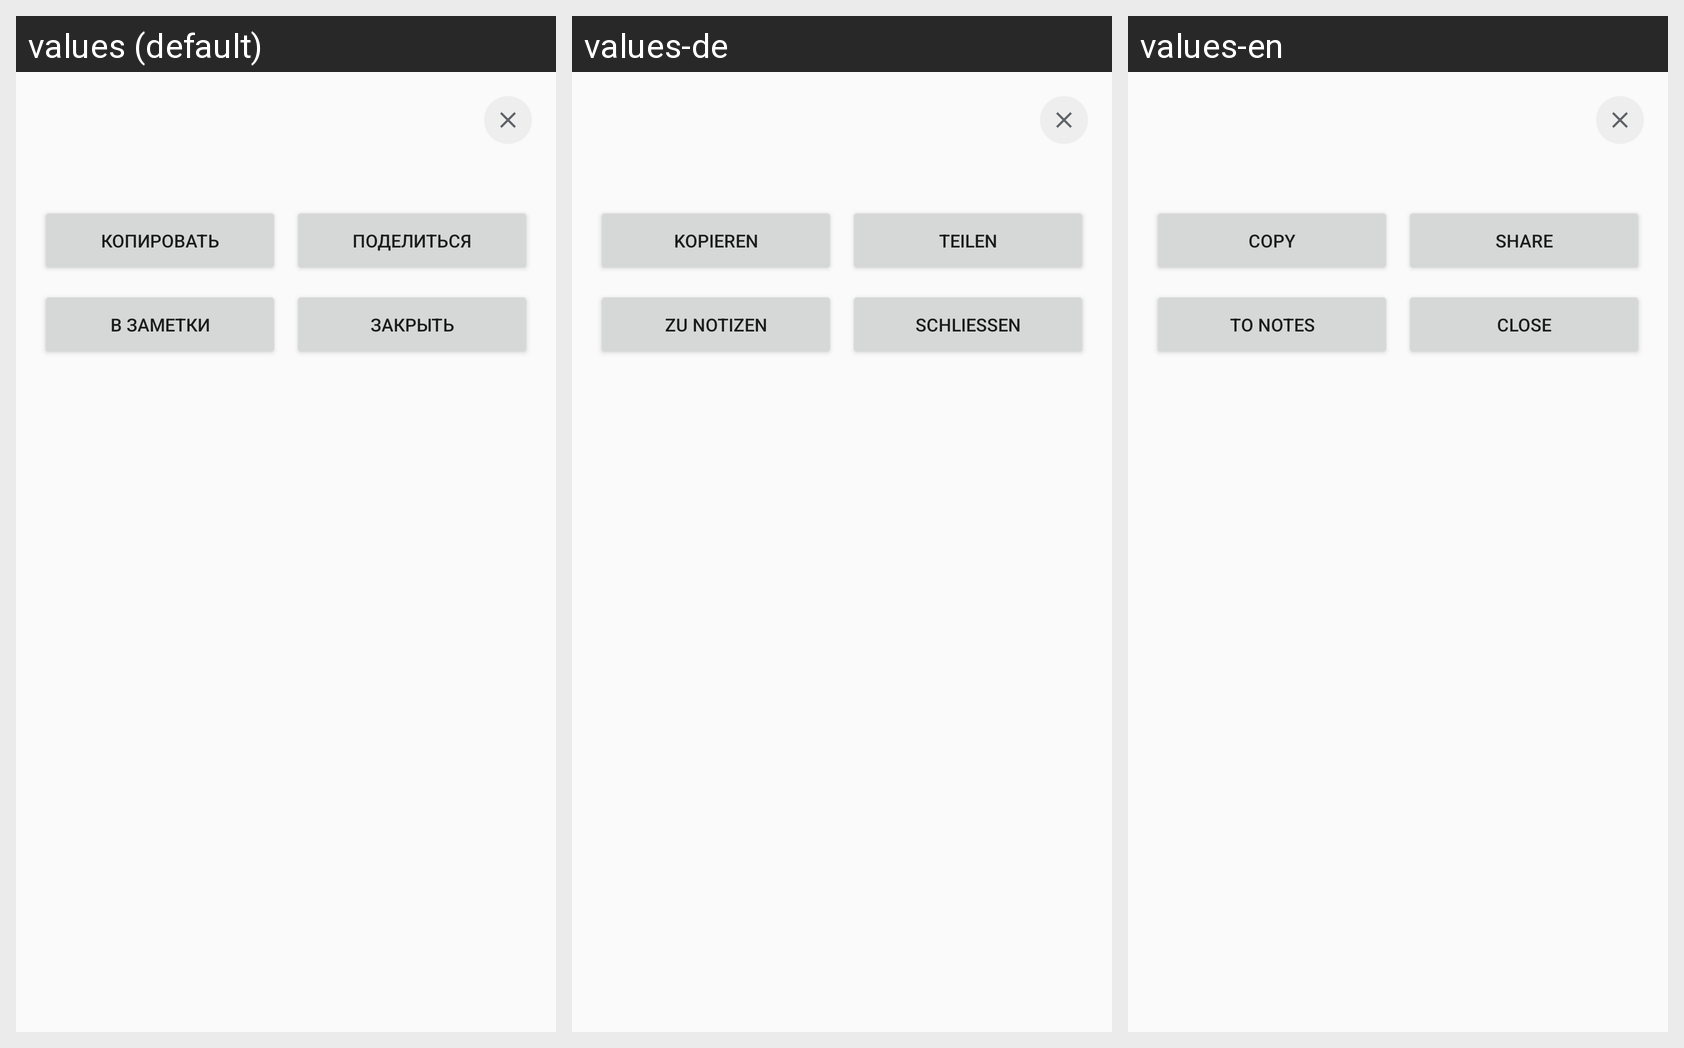

For this localized Android screen grid, give each drawn string resource with its value in every locale shown.
Android screen res/layout/overlay_panel.xml rendered under 3 locales, left to right: values (default), values-de, values-en. Device: Nexus 5 (rendered at 1080×1920; each locale shown at half size, 540×960, under a caption strip naming it); theme Theme.VoiceToMessenger.
Strings drawn on this screen, with the default value and each locale's value (text and hints the layout hard-codes, and strings that could not be matched under every locale, appear in the picture but are not listed):

cd_copy
  values: Копировать
  values-de: Kopieren
  values-en: Copy

cd_share
  values: Поделиться
  values-de: Teilen
  values-en: Share

action_save_note
  values: В заметки
  values-de: Zu Notizen
  values-en: To notes

action_close
  values: Закрыть
  values-de: Schließen
  values-en: Close
